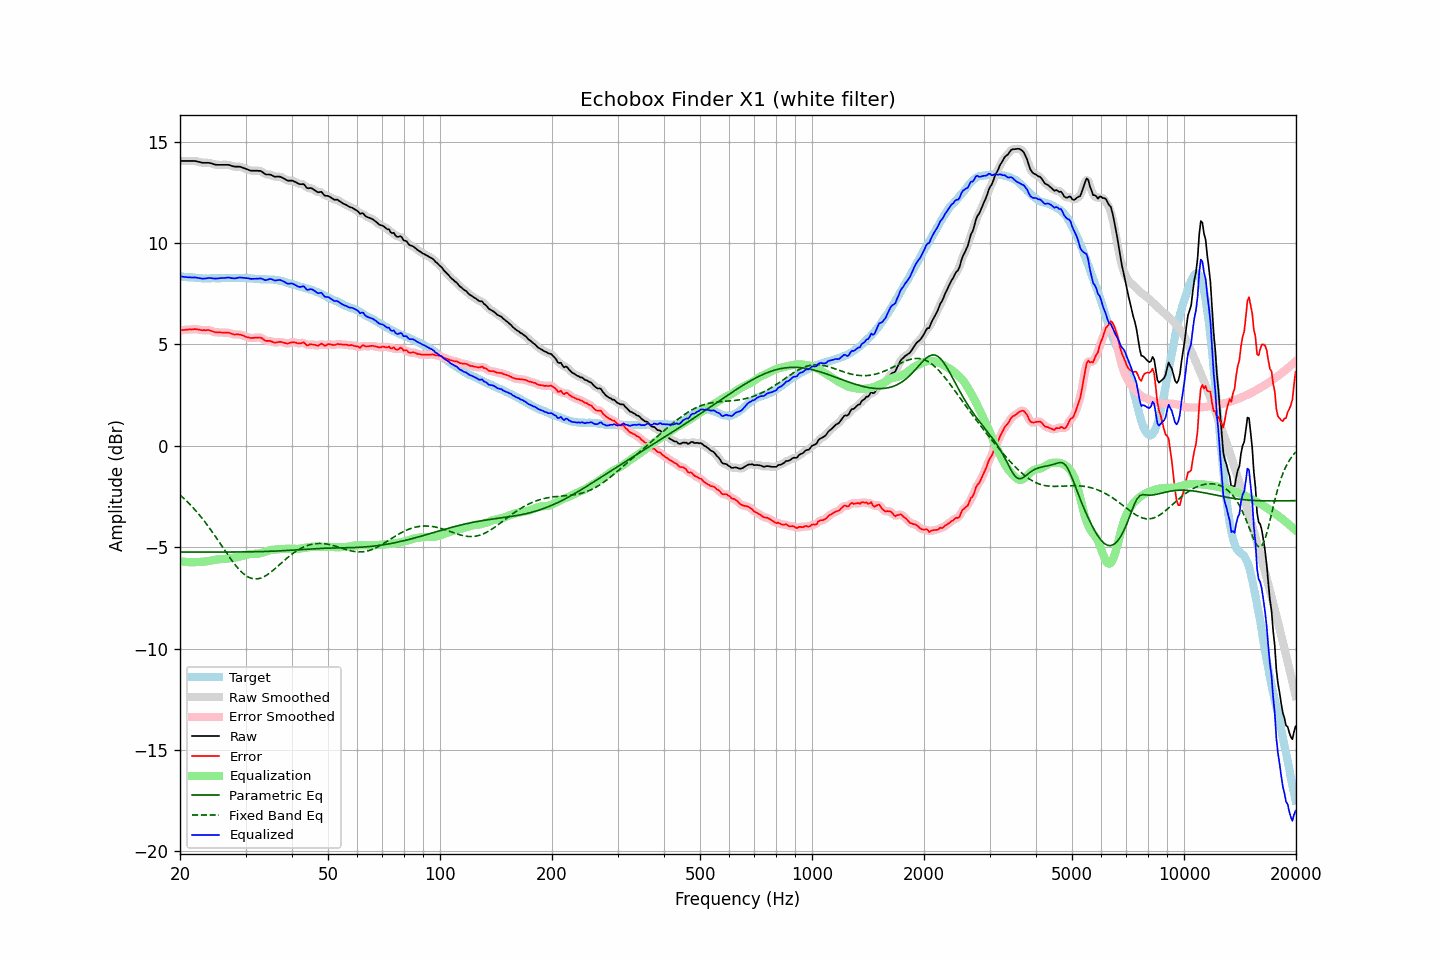

Source data for this figure (header and first rows):
frequency, raw, error, smoothed, error_smoothed, equalization, parametric_eq, fixed_band_eq, equalized_raw, equalized_smoothed, target
20.00, 14.04, 5.69, 14.04, 5.69, -5.68, -5.24, -2.43, 8.36, 8.36, 8.35
20.20, 14.04, 5.70, 14.04, 5.70, -5.70, -5.24, -2.50, 8.35, 8.35, 8.34
20.40, 14.04, 5.71, 14.04, 5.71, -5.71, -5.24, -2.57, 8.33, 8.33, 8.33
20.61, 14.04, 5.71, 14.04, 5.72, -5.72, -5.24, -2.64, 8.32, 8.32, 8.33
20.81, 14.04, 5.73, 14.04, 5.73, -5.73, -5.24, -2.71, 8.31, 8.31, 8.31
21.02, 14.04, 5.73, 14.04, 5.73, -5.74, -5.24, -2.79, 8.31, 8.31, 8.31
21.23, 14.04, 5.74, 14.04, 5.74, -5.74, -5.24, -2.87, 8.30, 8.30, 8.30
21.44, 14.04, 5.73, 14.04, 5.74, -5.74, -5.24, -2.96, 8.30, 8.30, 8.31
21.66, 14.04, 5.74, 14.05, 5.75, -5.74, -5.24, -3.04, 8.30, 8.30, 8.30
21.87, 14.04, 5.75, 14.04, 5.75, -5.74, -5.24, -3.13, 8.30, 8.30, 8.29
22.09, 14.03, 5.75, 14.03, 5.75, -5.74, -5.24, -3.22, 8.30, 8.29, 8.28
22.31, 14.01, 5.73, 14.02, 5.74, -5.73, -5.24, -3.31, 8.28, 8.28, 8.28
22.54, 13.99, 5.72, 13.99, 5.72, -5.73, -5.24, -3.40, 8.27, 8.27, 8.27
22.76, 13.97, 5.71, 13.97, 5.71, -5.72, -5.24, -3.50, 8.25, 8.25, 8.27
22.99, 13.95, 5.70, 13.96, 5.70, -5.72, -5.24, -3.60, 8.24, 8.24, 8.26
23.22, 13.95, 5.71, 13.95, 5.70, -5.71, -5.24, -3.70, 8.24, 8.24, 8.25
23.45, 13.95, 5.70, 13.95, 5.70, -5.70, -5.24, -3.80, 8.25, 8.25, 8.26
23.69, 13.95, 5.71, 13.95, 5.71, -5.69, -5.24, -3.91, 8.26, 8.26, 8.25
23.92, 13.95, 5.71, 13.95, 5.70, -5.68, -5.24, -4.02, 8.28, 8.27, 8.25
24.16, 13.93, 5.68, 13.93, 5.68, -5.67, -5.24, -4.13, 8.27, 8.27, 8.26
24.40, 13.91, 5.65, 13.91, 5.65, -5.65, -5.24, -4.24, 8.26, 8.26, 8.26
24.65, 13.88, 5.62, 13.89, 5.62, -5.64, -5.24, -4.35, 8.25, 8.25, 8.26
24.89, 13.86, 5.60, 13.87, 5.60, -5.62, -5.24, -4.47, 8.24, 8.25, 8.26
25.14, 13.85, 5.59, 13.86, 5.59, -5.60, -5.24, -4.58, 8.25, 8.25, 8.26
25.39, 13.85, 5.59, 13.85, 5.59, -5.59, -5.24, -4.70, 8.26, 8.26, 8.26
25.65, 13.85, 5.59, 13.85, 5.59, -5.59, -5.24, -4.82, 8.27, 8.27, 8.26
25.91, 13.85, 5.58, 13.85, 5.58, -5.58, -5.24, -4.94, 8.27, 8.27, 8.27
26.16, 13.85, 5.58, 13.85, 5.58, -5.58, -5.24, -5.05, 8.27, 8.27, 8.28
26.43, 13.85, 5.58, 13.86, 5.58, -5.58, -5.24, -5.17, 8.28, 8.28, 8.28
26.69, 13.85, 5.58, 13.86, 5.58, -5.57, -5.24, -5.29, 8.29, 8.29, 8.28
26.96, 13.85, 5.58, 13.85, 5.57, -5.56, -5.24, -5.40, 8.30, 8.29, 8.28
27.23, 13.83, 5.56, 13.83, 5.56, -5.55, -5.24, -5.52, 8.29, 8.29, 8.27
27.50, 13.80, 5.53, 13.81, 5.53, -5.53, -5.24, -5.63, 8.27, 8.27, 8.27
27.77, 13.78, 5.50, 13.78, 5.50, -5.52, -5.24, -5.73, 8.26, 8.26, 8.28
28.05, 13.76, 5.48, 13.77, 5.49, -5.51, -5.24, -5.84, 8.25, 8.26, 8.28
28.33, 13.76, 5.49, 13.76, 5.49, -5.50, -5.24, -5.94, 8.26, 8.27, 8.27
28.62, 13.76, 5.50, 13.76, 5.49, -5.48, -5.24, -6.03, 8.28, 8.28, 8.27
28.90, 13.76, 5.49, 13.76, 5.49, -5.47, -5.23, -6.12, 8.30, 8.29, 8.28
29.19, 13.74, 5.47, 13.74, 5.47, -5.45, -5.23, -6.20, 8.30, 8.29, 8.28
29.48, 13.71, 5.44, 13.72, 5.44, -5.43, -5.23, -6.27, 8.28, 8.29, 8.27
29.78, 13.68, 5.41, 13.68, 5.41, -5.41, -5.23, -6.34, 8.28, 8.28, 8.27
30.08, 13.65, 5.37, 13.65, 5.38, -5.38, -5.23, -6.40, 8.27, 8.27, 8.28
30.38, 13.62, 5.35, 13.62, 5.35, -5.36, -5.23, -6.45, 8.26, 8.26, 8.27
30.68, 13.59, 5.34, 13.59, 5.33, -5.35, -5.23, -6.49, 8.25, 8.25, 8.26
30.99, 13.56, 5.31, 13.57, 5.32, -5.34, -5.23, -6.52, 8.23, 8.24, 8.26
31.30, 13.56, 5.32, 13.56, 5.32, -5.33, -5.23, -6.55, 8.23, 8.23, 8.24
31.61, 13.56, 5.32, 13.56, 5.32, -5.33, -5.22, -6.56, 8.23, 8.23, 8.24
31.93, 13.56, 5.33, 13.56, 5.33, -5.33, -5.22, -6.56, 8.23, 8.23, 8.23
32.24, 13.56, 5.34, 13.56, 5.34, -5.32, -5.22, -6.56, 8.24, 8.24, 8.23
32.57, 13.55, 5.34, 13.56, 5.34, -5.31, -5.22, -6.55, 8.24, 8.25, 8.22
32.89, 13.55, 5.34, 13.54, 5.33, -5.30, -5.22, -6.53, 8.26, 8.25, 8.21
33.22, 13.51, 5.30, 13.50, 5.29, -5.28, -5.21, -6.50, 8.23, 8.23, 8.21
33.55, 13.45, 5.24, 13.45, 5.24, -5.26, -5.21, -6.46, 8.20, 8.20, 8.21
33.89, 13.39, 5.18, 13.41, 5.20, -5.23, -5.21, -6.42, 8.17, 8.18, 8.22
34.23, 13.37, 5.17, 13.38, 5.18, -5.20, -5.21, -6.37, 8.18, 8.18, 8.20
34.57, 13.37, 5.17, 13.37, 5.17, -5.17, -5.20, -6.32, 8.21, 8.20, 8.20
34.92, 13.37, 5.18, 13.36, 5.16, -5.14, -5.20, -6.26, 8.23, 8.22, 8.20
35.27, 13.34, 5.14, 13.34, 5.14, -5.13, -5.20, -6.20, 8.22, 8.21, 8.20
35.62, 13.30, 5.11, 13.31, 5.11, -5.12, -5.19, -6.13, 8.18, 8.18, 8.19
35.97, 13.26, 5.08, 13.28, 5.09, -5.12, -5.19, -6.07, 8.15, 8.16, 8.19
... 635 more rows
